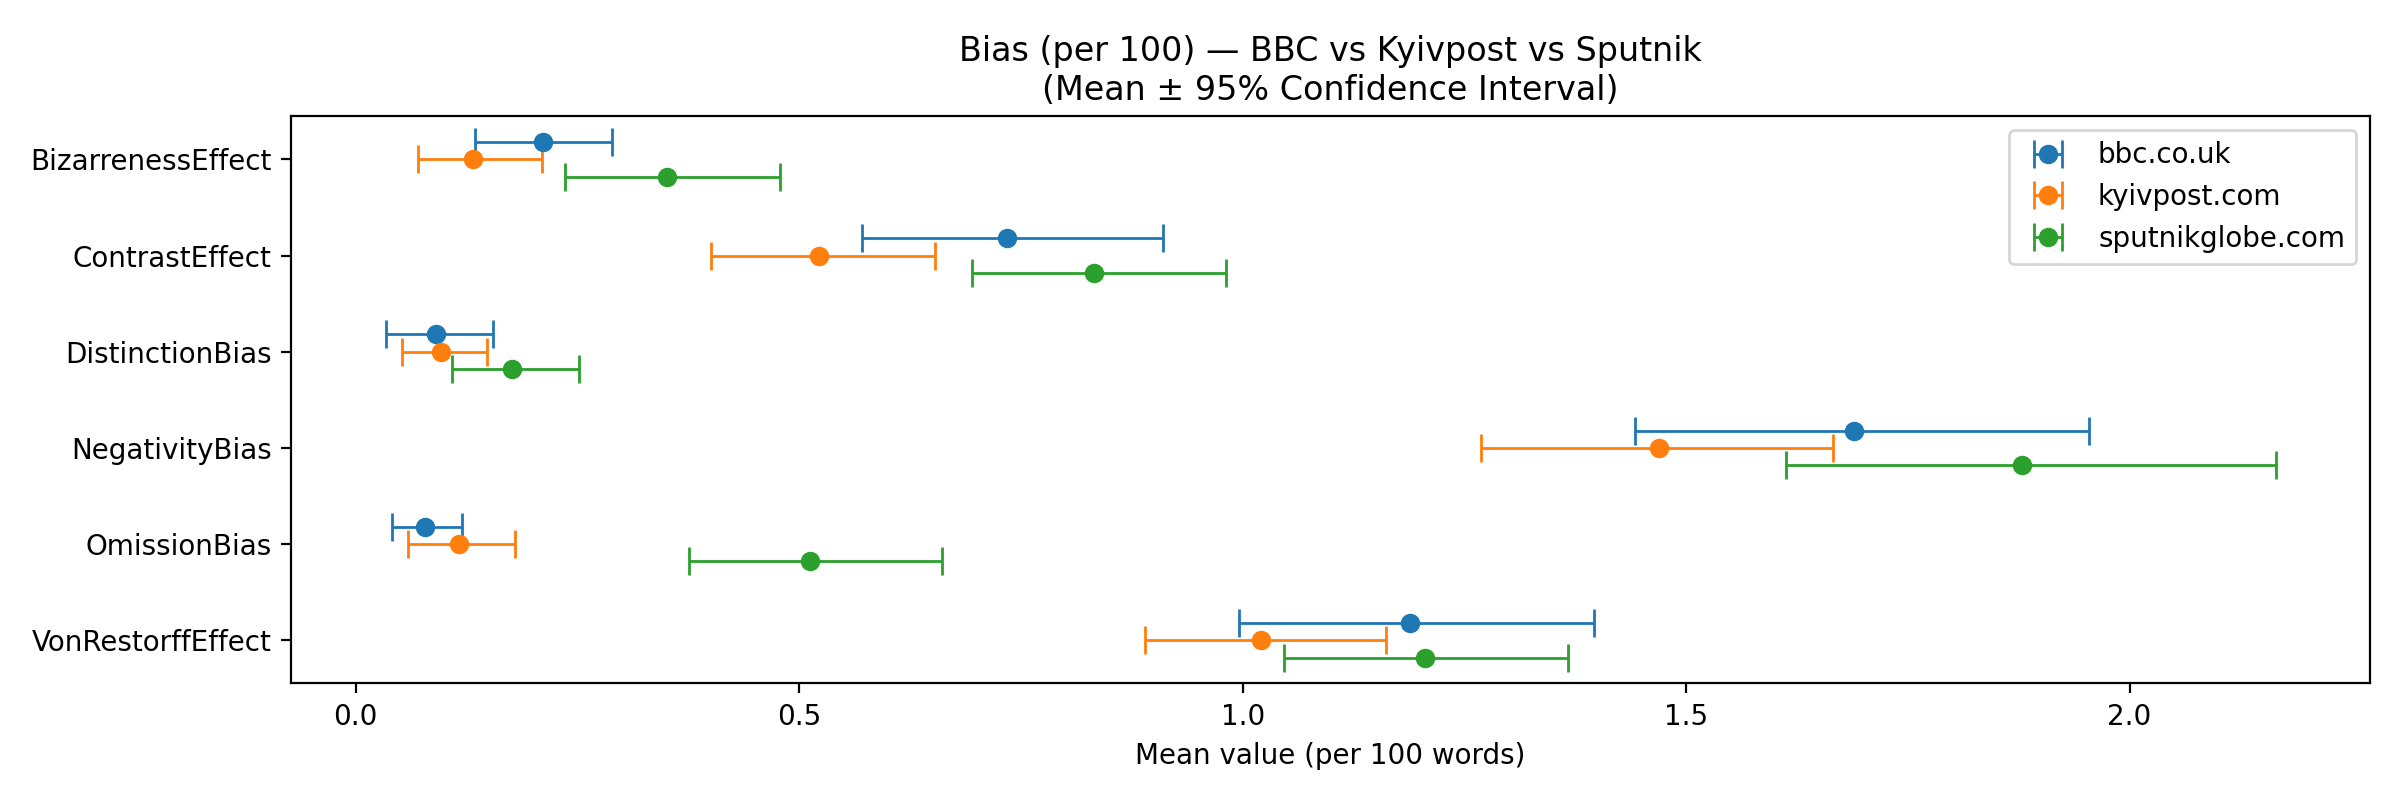

The data file committed next to this chart (first rows):
domain, variable, n, mean, ci_lower, ci_upper
bbc.co.uk, BizarrenessEffect_per_100, 32, 0.2116, 0.1345, 0.2892
kyivpost.com, BizarrenessEffect_per_100, 58, 0.1321, 0.07038, 0.2099
sputnikglobe.com, BizarrenessEffect_per_100, 53, 0.3508, 0.2355, 0.4788
bbc.co.uk, ContrastEffect_per_100, 32, 0.7345, 0.5707, 0.9096
kyivpost.com, ContrastEffect_per_100, 58, 0.5222, 0.4004, 0.6537
sputnikglobe.com, ContrastEffect_per_100, 53, 0.8322, 0.6947, 0.9807
bbc.co.uk, DistinctionBias_per_100, 32, 0.09003, 0.03376, 0.1548
kyivpost.com, DistinctionBias_per_100, 58, 0.09639, 0.05242, 0.148
sputnikglobe.com, DistinctionBias_per_100, 53, 0.1759, 0.1082, 0.252
bbc.co.uk, NegativityBias_per_100, 32, 1.69, 1.442, 1.954
kyivpost.com, NegativityBias_per_100, 58, 1.469, 1.269, 1.666
sputnikglobe.com, NegativityBias_per_100, 53, 1.878, 1.612, 2.165
bbc.co.uk, OmissionBias_per_100, 32, 0.07813, 0.0411, 0.1197
kyivpost.com, OmissionBias_per_100, 58, 0.1162, 0.05933, 0.1797
sputnikglobe.com, OmissionBias_per_100, 53, 0.5126, 0.3758, 0.6605
bbc.co.uk, VonRestorffEffect_per_100, 32, 1.189, 0.9958, 1.396
kyivpost.com, VonRestorffEffect_per_100, 58, 1.021, 0.8894, 1.162
sputnikglobe.com, VonRestorffEffect_per_100, 53, 1.206, 1.047, 1.366
